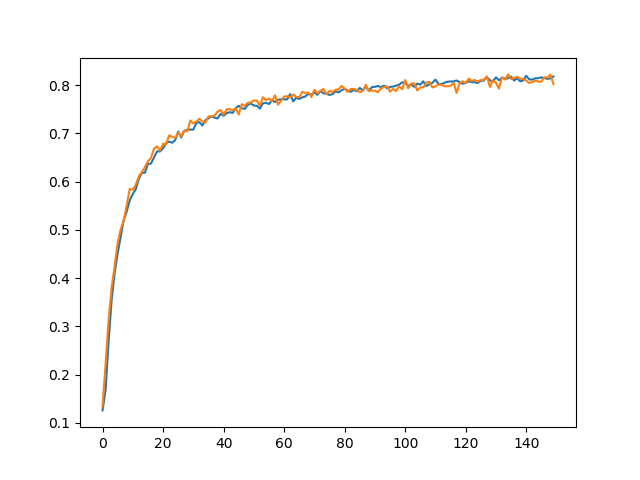

The file beside this chart, header and first rows:
, val_loss, val_acc, loss, acc
0, 3.134, 0.1339, 3.241, 0.1257
1, 2.711, 0.2219, 2.942, 0.1677
2, 2.343, 0.3135, 2.543, 0.2684
3, 2.117, 0.3797, 2.218, 0.3545
4, 1.944, 0.4253, 1.998, 0.411
5, 1.811, 0.4734, 1.867, 0.4513
6, 1.7, 0.5014, 1.756, 0.4863
7, 1.651, 0.5191, 1.639, 0.5211
8, 1.511, 0.5517, 1.568, 0.5382
9, 1.436, 0.5851, 1.507, 0.5615
10, 1.419, 0.5834, 1.444, 0.5745
11, 1.371, 0.5939, 1.418, 0.5846
12, 1.317, 0.6113, 1.343, 0.6062
13, 1.305, 0.6199, 1.297, 0.6182
14, 1.264, 0.6303, 1.289, 0.6184
15, 1.234, 0.6425, 1.235, 0.637
16, 1.182, 0.6494, 1.223, 0.6375
17, 1.131, 0.6682, 1.177, 0.6501
18, 1.132, 0.6731, 1.146, 0.6627
19, 1.123, 0.6645, 1.143, 0.6626
20, 1.094, 0.6786, 1.12, 0.6691
21, 1.08, 0.6778, 1.085, 0.6801
22, 1.03, 0.6961, 1.075, 0.6829
23, 1.06, 0.6929, 1.071, 0.6807
24, 1.036, 0.6908, 1.05, 0.6859
25, 1.004, 0.7023, 1.015, 0.7039
26, 1.049, 0.6939, 1.029, 0.6917
27, 0.9886, 0.7059, 0.9849, 0.7051
28, 0.9886, 0.7042, 0.987, 0.7075
29, 0.9475, 0.7269, 0.9736, 0.708
30, 0.9628, 0.721, 0.9671, 0.7079
31, 0.9211, 0.7244, 0.9399, 0.7219
32, 0.8987, 0.7305, 0.9411, 0.7233
33, 0.9214, 0.7249, 0.9528, 0.7165
34, 0.9226, 0.7227, 0.9214, 0.7276
35, 0.8942, 0.7352, 0.899, 0.7313
36, 0.8854, 0.7354, 0.8947, 0.7357
37, 0.881, 0.7371, 0.8861, 0.7327
38, 0.8626, 0.745, 0.8899, 0.7311
39, 0.833, 0.7485, 0.8762, 0.7406
40, 0.8755, 0.7386, 0.8726, 0.7365
41, 0.8571, 0.7499, 0.8615, 0.7421
42, 0.8371, 0.7505, 0.8543, 0.7441
43, 0.8328, 0.7479, 0.8484, 0.7425
44, 0.8292, 0.7519, 0.8322, 0.7523
45, 0.8862, 0.7391, 0.827, 0.7574
46, 0.8176, 0.7607, 0.8283, 0.7523
47, 0.816, 0.757, 0.8352, 0.7507
48, 0.8065, 0.7633, 0.8022, 0.7593
49, 0.7818, 0.7642, 0.8077, 0.7621
50, 0.7912, 0.7685, 0.8102, 0.7579
51, 0.7725, 0.7679, 0.8017, 0.7573
52, 0.8113, 0.7574, 0.8189, 0.7514
53, 0.7761, 0.775, 0.7962, 0.7625
54, 0.7642, 0.7693, 0.7816, 0.7636
55, 0.7695, 0.7723, 0.7798, 0.7609
56, 0.7821, 0.767, 0.7765, 0.7687
57, 0.7643, 0.779, 0.7875, 0.765
58, 0.7913, 0.7597, 0.7637, 0.7697
59, 0.7805, 0.7678, 0.7709, 0.771
... 90 more rows
